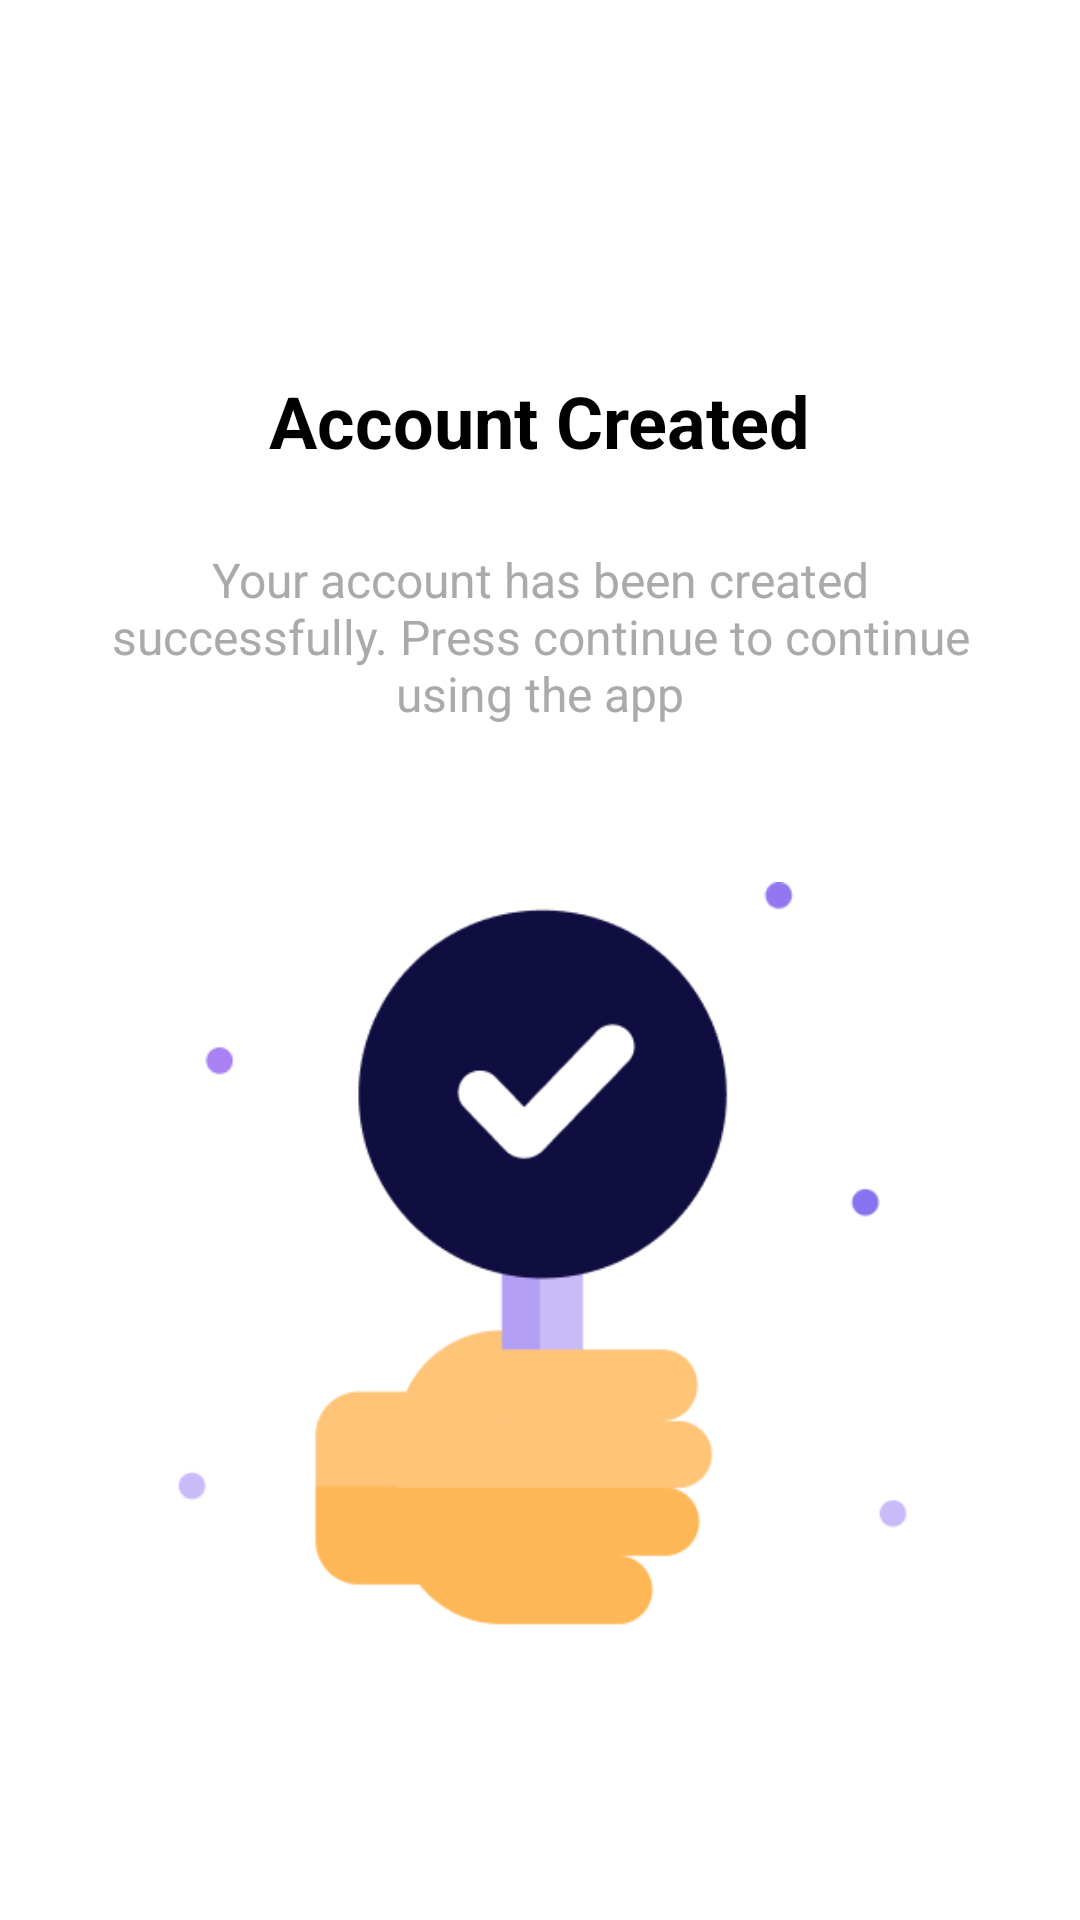

The Android layout XML behind this screen, and the referenced resources:
<!-- AndroidManifest.xml: application theme Theme.FinanceApp_android -->
<!-- res/layout/activity_account_created.xml -->
<?xml version="1.0" encoding="utf-8"?>
<LinearLayout xmlns:android="http://schemas.android.com/apk/res/android"
    xmlns:tools="http://schemas.android.com/tools"
    android:layout_width="match_parent"
    android:layout_height="match_parent"
    android:orientation="vertical"
    android:padding="24dp"
    android:background="@android:color/white"
    tools:context=".AccountCreatedActivity">

    <TextView
        android:id="@+id/accountCreatedTitle"
        android:layout_width="wrap_content"
        android:layout_height="wrap_content"
        android:text="Account Created"
        android:textSize="24sp"
        android:textStyle="bold"
        android:layout_gravity="center_horizontal"
        android:layout_marginTop="100dp"
        android:layout_marginBottom="26dp"
        android:textColor="@android:color/black"/>

    <TextView
        android:id="@+id/accountCreatedSubtitle"
        android:layout_width="wrap_content"
        android:layout_height="wrap_content"
        android:text="Your account has been created successfully. Press continue to continue using the app"
        android:textSize="16sp"
        android:layout_gravity="center_horizontal"
        android:layout_marginBottom="52dp"
        android:textColor="@android:color/darker_gray"
        android:gravity="center"
        android:textAlignment="center"/>

    <ImageView
        android:id="@+id/accountCreatedIcon"
        android:layout_width="260dp"
        android:layout_height="260dp"
        android:src="@drawable/img_5"
        android:layout_gravity="center_horizontal"
        android:layout_marginBottom="22dp"/>

    <androidx.appcompat.widget.AppCompatButton
        android:id="@+id/continueButton"
        android:layout_width="310dp"
        android:layout_height="wrap_content"
        android:text="Continue"
        android:textSize="16sp"
        android:layout_gravity="center"
        android:textColor="@android:color/white"
        android:background="@drawable/button_background"
        android:layout_marginTop="90dp"
        android:layout_marginBottom="16dp"/>

    <TextView
        android:id="@+id/termsText"
        android:layout_width="wrap_content"
        android:layout_height="wrap_content"
        android:text="By clicking continue, you agree to our"
        android:textSize="14sp"
        android:layout_gravity="center_horizontal"
        android:textColor="@android:color/darker_gray"/>

    <EditText
        android:id="@+id/termsLink"
        android:layout_width="wrap_content"
        android:layout_height="wrap_content"
        android:text="Terms and Conditions"
        android:textSize="14sp"
        android:layout_gravity="center_horizontal"
        android:textColor="@android:color/black"
        android:textStyle="bold"/>
</LinearLayout>
<!-- resources referenced by this layout -->
<resources>
  <!-- drawable button_background (drawable) -->
  <selector xmlns:android="http://schemas.android.com/apk/res/android">
      <item android:state_pressed="true">
          <shape android:shape="rectangle">
              <solid android:color="#000033"/> 
              <corners android:radius="50dp"/>
          </shape>
      </item>
      <item>
          <shape android:shape="rectangle">
              <solid android:color="#0F0A43"/> 
              <corners android:radius="50dp"/>
          </shape>
      </item>
  </selector>
  <!-- drawable img_5: png bitmap (drawable, 7262 bytes) -->
  <style name="Theme.FinanceApp_android" parent="Base.Theme.FinanceApp_android" />
  <style name="Base.Theme.FinanceApp_android" parent="Theme.Material3.DayNight.NoActionBar">
          
          
          
          
          <item name="colorPrimaryDark">@color/color_splashscreen</item>
      </style>
  <color name="color_splashscreen">#100D40</color>
</resources>
